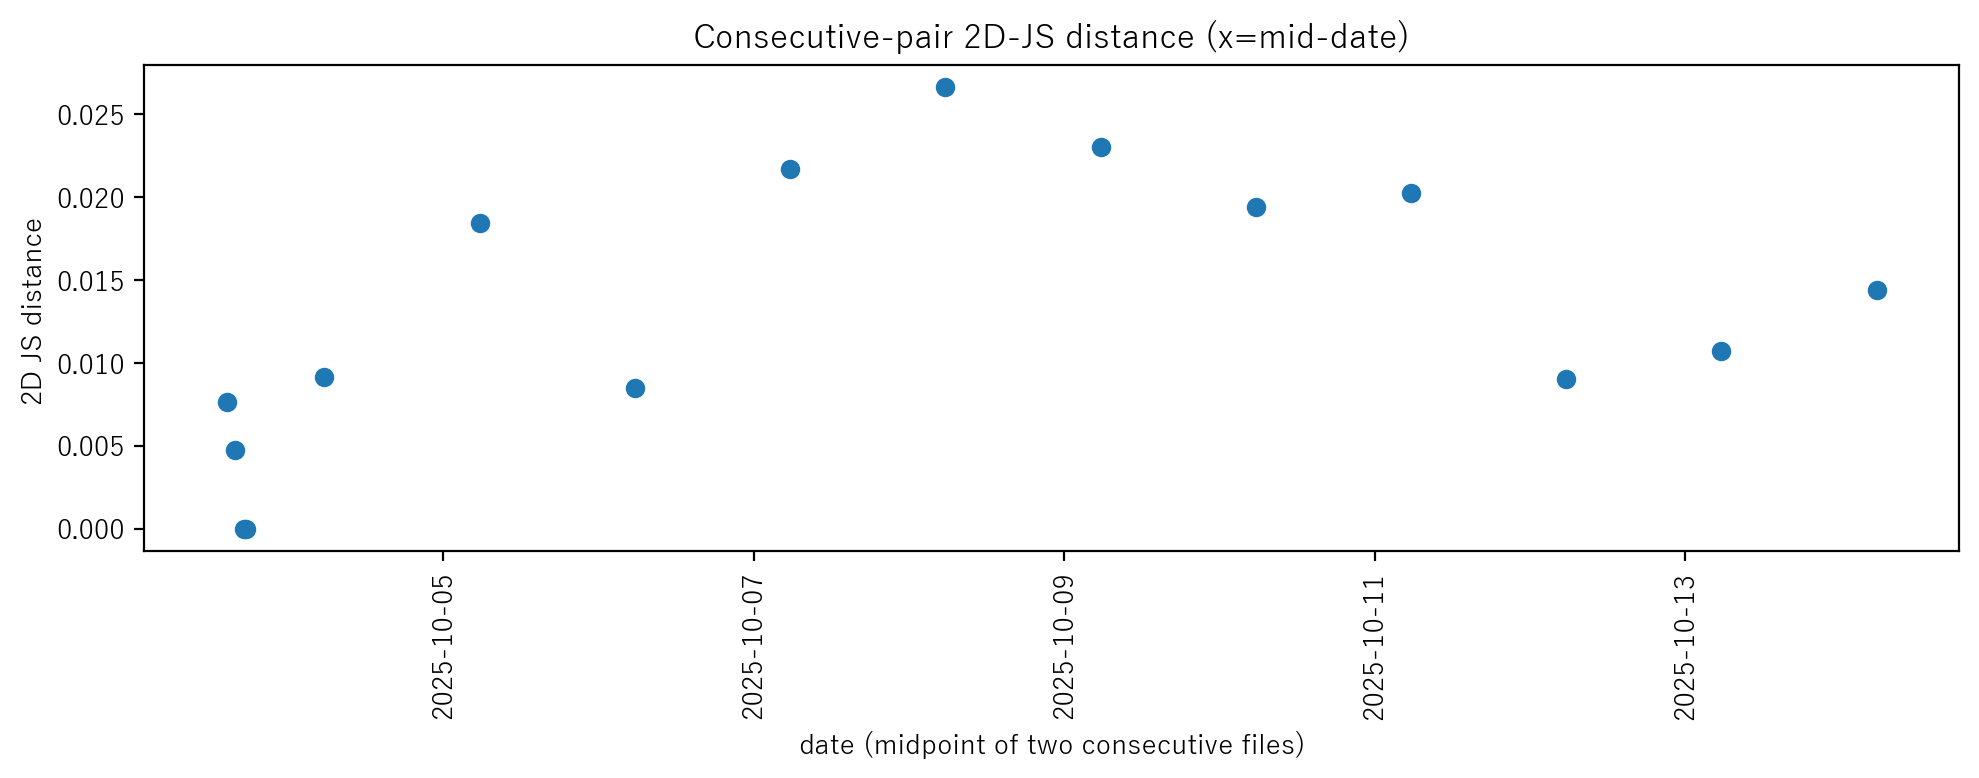

The table this chart was drawn from, first rows:
date_mid, file_pair, distance_js2d, z
2025-10-03 14:31:14, 20251003142418-TorIP_geocoded -> 2025100…, 0.007673, -0.266
2025-10-03 15:43:31, 20251003143810-TorIP_geocoded -> 2025100…, 0.004743, -0.523
2025-10-03 17:09:19, 20251003164852-TorIP_geocoded -> 2025100…, 0.000000, -0.938
2025-10-03 17:32:35, 20251003172946-TorIP_geocoded -> 2025100…, 0.000000, -0.938
2025-10-04 05:35:19, 20251003173524-TorIP_geocoded -> 2025100…, 0.009181, -0.134
2025-10-05 05:35:18, 20251004173514-TorIP_geocoded -> 2025100…, 0.01842, 0.674
2025-10-06 05:35:21, 20251005173523-TorIP_geocoded -> 2025100…, 0.008524, -0.192
2025-10-07 05:35:21, 20251006173520-TorIP_geocoded -> 2025100…, 0.02169, 0.961
2025-10-08 05:35:20, 20251007173522-TorIP_geocoded -> 2025100…, 0.02664, 1.394
2025-10-09 05:35:22, 20251008173518-TorIP_geocoded -> 2025100…, 0.02302, 1.077
2025-10-10 05:35:26, 20251009173527-TorIP_geocoded -> 2025101…, 0.0194, 0.761
2025-10-11 05:35:24, 20251010173526-TorIP_geocoded -> 2025101…, 0.02026, 0.836
2025-10-12 05:35:24, 20251011173523-TorIP_geocoded -> 2025101…, 0.009023, -0.148
2025-10-13 05:35:25, 20251012173526-TorIP_geocoded -> 2025101…, 0.01072, 0.000
2025-10-14 05:35:24, 20251013173525-TorIP_geocoded -> 2025101…, 0.01442, 0.324
